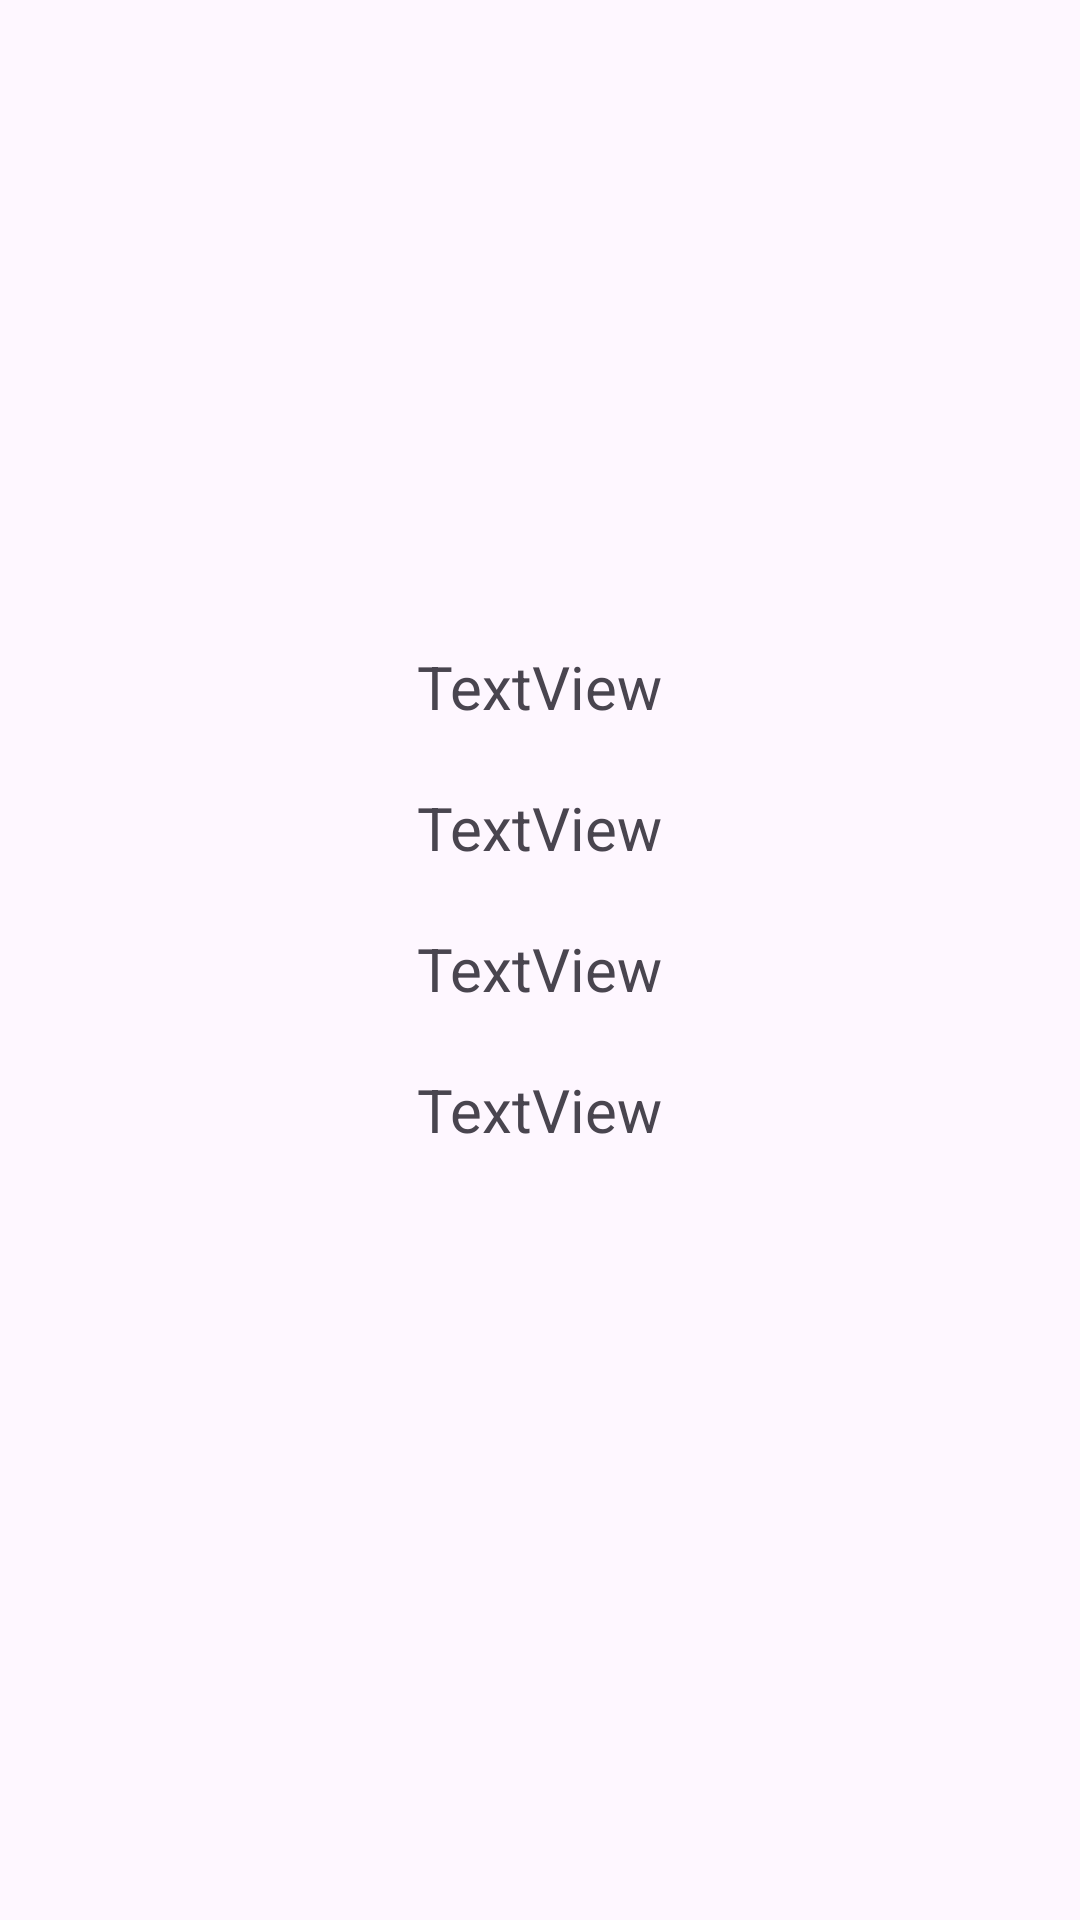

Layout XML and referenced resources for this Android screen:
<!-- AndroidManifest.xml: activity theme Theme.Ubi2_151917 -->
<!-- res/layout/user_stats.xml -->
<?xml version="1.0" encoding="utf-8"?>
<androidx.constraintlayout.widget.ConstraintLayout xmlns:android="http://schemas.android.com/apk/res/android"
    xmlns:app="http://schemas.android.com/apk/res-auto"
    xmlns:tools="http://schemas.android.com/tools"
    android:layout_width="match_parent"
    android:layout_height="match_parent">

    <LinearLayout
        android:layout_width="wrap_content"
        android:layout_height="wrap_content"
        android:orientation="vertical"
        app:layout_constraintBottom_toBottomOf="parent"
        app:layout_constraintEnd_toEndOf="parent"
        app:layout_constraintStart_toStartOf="parent"
        app:layout_constraintTop_toTopOf="parent"
        app:layout_constraintVertical_bias="0.454">

        <TextView
            android:id="@+id/User_Name"
            android:layout_width="match_parent"
            android:layout_height="wrap_content"
            android:text="TextView"
            android:textSize="20dp"
            android:layout_margin="10dp"/>

        <TextView
            android:id="@+id/Games_Count"
            android:layout_width="match_parent"
            android:layout_height="wrap_content"
            android:text="TextView"
            android:textSize="20dp"
            android:layout_margin="10dp"/>

        <TextView
            android:id="@+id/DLCS_Count"
            android:layout_width="match_parent"
            android:layout_height="wrap_content"
            android:text="TextView"
            android:textSize="20dp"
            android:layout_margin="10dp"/>

        <TextView
            android:id="@+id/Last_Update"
            android:layout_width="match_parent"
            android:layout_height="wrap_content"
            android:text="TextView"
            android:textSize="20dp"
            android:layout_margin="10dp"/>
    </LinearLayout>
</androidx.constraintlayout.widget.ConstraintLayout>
<!-- resources referenced by this layout -->
<resources>
  <style name="Theme.Ubi2_151917" parent="Base.Theme.Ubi2_151917" />
  <style name="Base.Theme.Ubi2_151917" parent="Theme.Material3.DayNight.NoActionBar">
          
          
      </style>
</resources>
